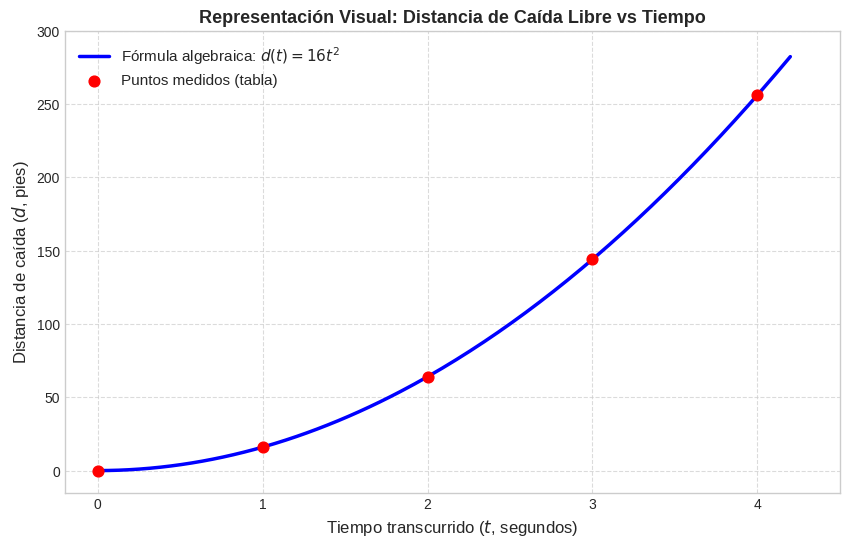
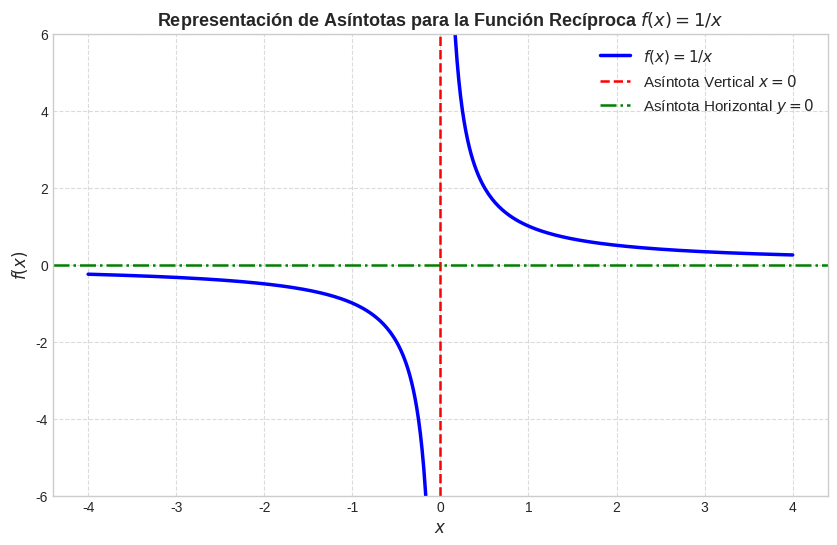
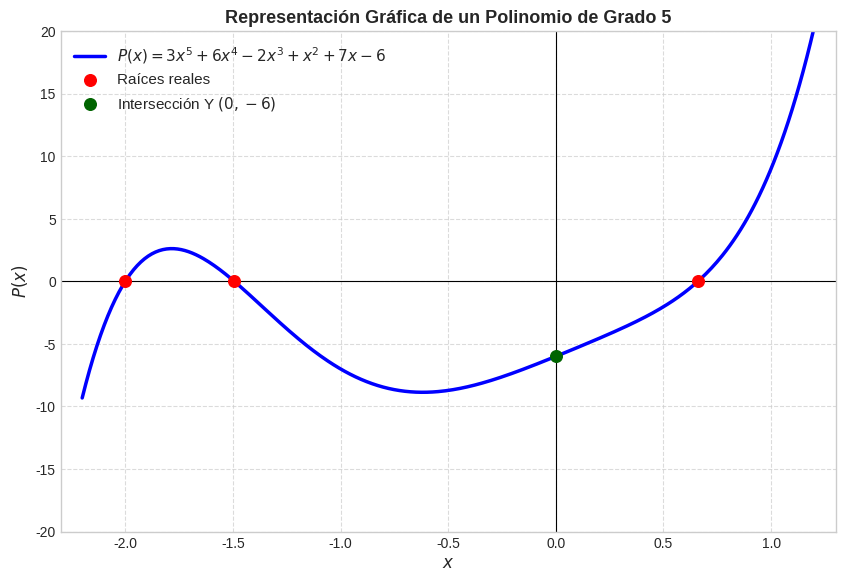
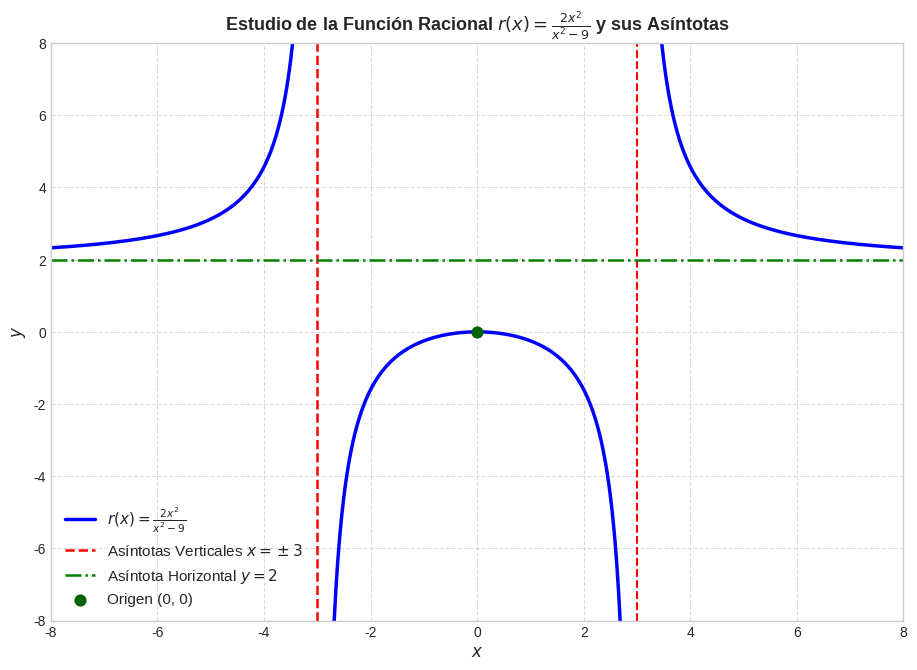
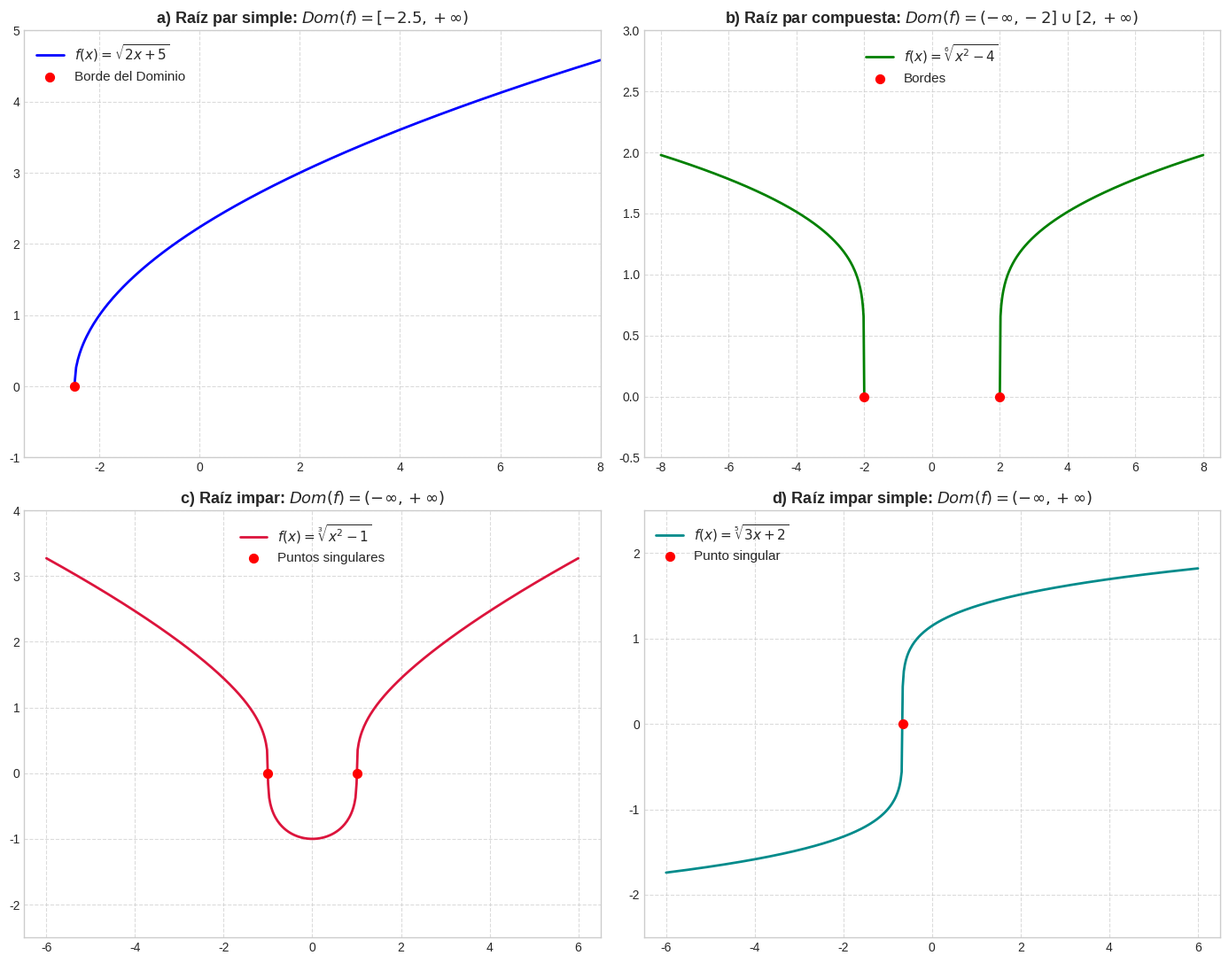
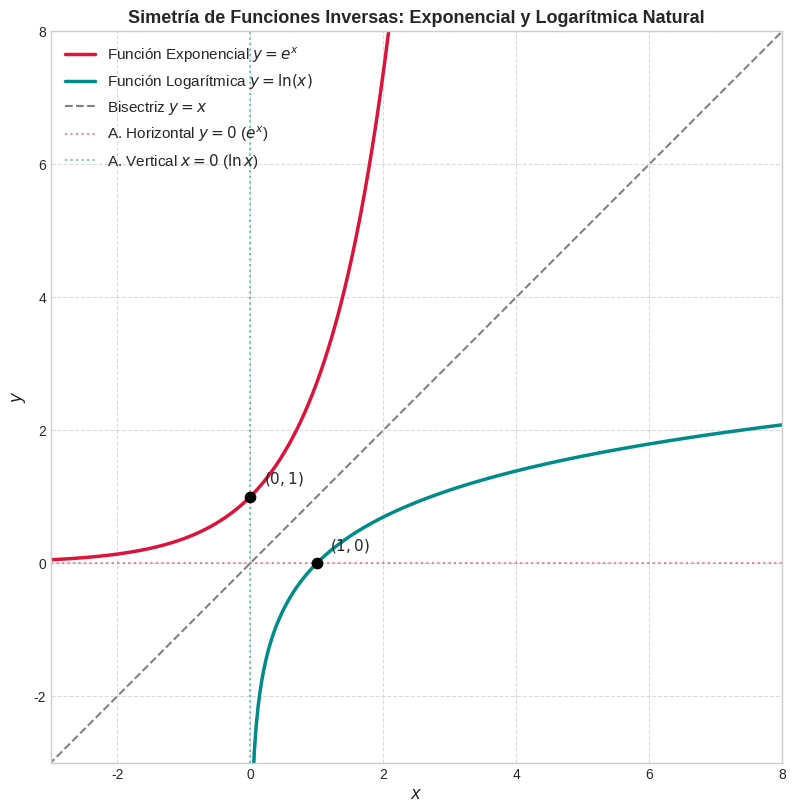
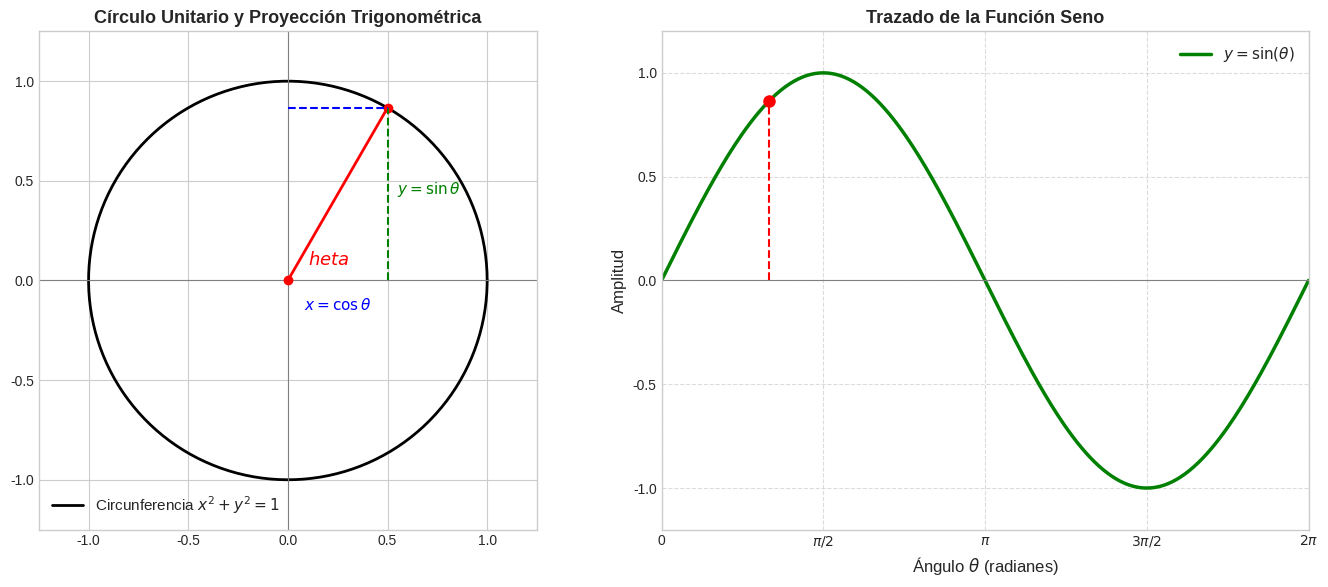
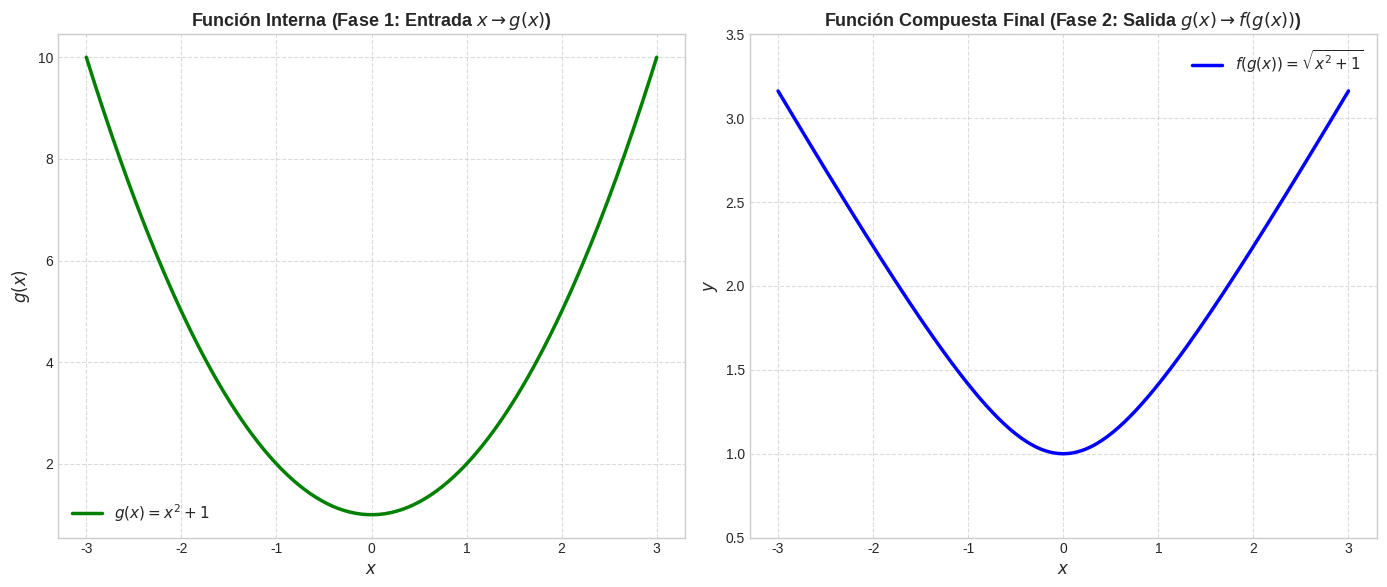

The script that saved these images, in order:
import numpy as np
import matplotlib.pyplot as plt

# Configuración de estilo visual premium
plt.style.use('seaborn-v0_8-whitegrid' if 'seaborn-v0_8-whitegrid' in plt.style.available else 'default')
plt.rcParams.update({
    'font.family': 'sans-serif',
    'font.size': 11,
    'axes.labelsize': 12,
    'axes.titlesize': 13,
    'xtick.labelsize': 10,
    'ytick.labelsize': 10
})

# Caso de estudio: caída libre de una piedra d(t) = 16t^2 (t en segundos, d en pies)
t_valores = np.array([0, 1, 2, 3, 4])
d_valores = 16 * t_valores**2

print("Representación Numérica (Tabla de valores de caída libre):")
print(f"{'Tiempo t (s)':<12} | {'Distancia d(t) (pies)':<22}")
print("-" * 38)
for t, d in zip(t_valores, d_valores):
    print(f"{t:<12} | {d:<22}")
print("-" * 38)

# Representación Visual y Algebraica
t_plot = np.linspace(0, 4.2, 200)
d_plot = 16 * t_plot**2

plt.figure(figsize=(10, 6))
plt.plot(t_plot, d_plot, 'b-', linewidth=2.5, label='Fórmula algebraica: $d(t) = 16t^2$')
plt.scatter(t_valores, d_valores, color='red', s=60, zorder=5, label='Puntos medidos (tabla)')

plt.title('Representación Visual: Distancia de Caída Libre vs Tiempo', fontweight='bold')
plt.xlabel('Tiempo transcurrido ($t$, segundos)')
plt.ylabel('Distancia de caída ($d$, pies)')
plt.xlim(-0.2, 4.5)
plt.ylim(-15, 300)
plt.legend(loc='upper left')
plt.grid(True, linestyle='--', alpha=0.7)
plt.show()


# Gráfica de la función f(x) = 1/x y sus asíntotas
x_izq = np.linspace(-4.0, -0.05, 200)
x_der = np.linspace(0.05, 4.0, 200)

plt.figure(figsize=(10, 6))
plt.plot(x_izq, 1/x_izq, 'b-', linewidth=2.5, label='$f(x) = 1/x$')
plt.plot(x_der, 1/x_der, 'b-', linewidth=2.5)

# Asíntota Vertical x = 0 (Eje Y)
plt.axvline(0, color='red', linestyle='--', linewidth=1.8, label='Asíntota Vertical $x = 0$')
# Asíntota Horizontal y = 0 (Eje X)
plt.axhline(0, color='green', linestyle='-.', linewidth=1.8, label='Asíntota Horizontal $y = 0$')

plt.title('Representación de Asíntotas para la Función Recíproca $f(x) = 1/x$', fontweight='bold')
plt.xlabel('$x$')
plt.ylabel('$f(x)$')
plt.ylim(-6, 6)
plt.legend()
plt.grid(True, linestyle='--', alpha=0.7)
plt.show()


# Trazado de un Polinomio de Grado 5: P(x) = 3x^5 + 6x^4 - 2x^3 + x^2 + 7x - 6
def P_pol(x):
    return 3*x**5 + 6*x**4 - 2*x**3 + x**2 + 7*x - 6

x_pol = np.linspace(-2.2, 1.2, 400)
y_pol = P_pol(x_pol)

# Encontrar numéricamente las raíces reales de P(x) para marcarlas
coefs_pol = [3, 6, -2, 1, 7, -6]
raices_reales = np.roots(coefs_pol)
raices_reales = sorted([r.real for r in raices_reales if np.isreal(r)])

print("Análisis del Polinomio:")
print(f"  Grado: 5, Coeficiente Principal: 3, Término Constante: -6")
print(f"  Raíces reales halladas: {raices_reales}")
print(f"  Máximo número de extremos locales posibles (n-1): 4")
print("-" * 60)

plt.figure(figsize=(10, 6.5))
plt.plot(x_pol, y_pol, 'b-', linewidth=2.5, label='$P(x) = 3x^5 + 6x^4 - 2x^3 + x^2 + 7x - 6$')

# Marcar intersecciones con el eje X (raíces)
plt.scatter(raices_reales, [0]*len(raices_reales), color='red', s=70, zorder=5, label='Raíces reales')
# Marcar intersección con el eje Y (P(0) = -6)
plt.scatter(0, -6.0, color='darkgreen', s=70, zorder=5, label='Intersección Y $(0, -6)$')

plt.title('Representación Gráfica de un Polinomio de Grado 5', fontweight='bold')
plt.xlabel('$x$')
plt.ylabel('$P(x)$')
plt.xlim(-2.3, 1.3)
plt.ylim(-20, 20)
plt.axhline(0, color='black', linewidth=0.8)
plt.axvline(0, color='black', linewidth=0.8)
plt.legend()
plt.grid(True, linestyle='--', alpha=0.7)
plt.show()


# Gráfica de la función racional r(x) = 2x^2 / (x^2 - 9)
# Grado del numerador (n) = 2, Grado del denominador (m) = 2. Asíntota horizontal: y = 2/1 = 2.
# Ceros del denominador: x = 3, -3 (asíntotas verticales).
def r_func(x):
    return (2 * x**2) / (x**2 - 9)

x_t1 = np.linspace(-8.0, -3.05, 200)
x_t2 = np.linspace(-2.95, 2.95, 200)
x_t3 = np.linspace(3.05, 8.0, 200)

plt.figure(figsize=(11, 7.5))
plt.plot(x_t1, r_func(x_t1), 'b-', linewidth=2.5, label='$r(x) = \\frac{2x^2}{x^2-9}$')
plt.plot(x_t2, r_func(x_t2), 'b-', linewidth=2.5)
plt.plot(x_t3, r_func(x_t3), 'b-', linewidth=2.5)

# Dibujar asíntotas
plt.axvline(-3.0, color='red', linestyle='--', linewidth=1.8, label='Asíntotas Verticales $x = \\pm 3$')
plt.axvline(3.0, color='red', linestyle='--')
plt.axhline(2.0, color='green', linestyle='-.', linewidth=1.8, label='Asíntota Horizontal $y = 2$')
plt.scatter(0, 0, color='darkgreen', s=60, zorder=5, label='Origen (0, 0)')

plt.title('Estudio de la Función Racional $r(x) = \\frac{2x^2}{x^2-9}$ y sus Asíntotas', fontweight='bold')
plt.xlabel('$x$')
plt.ylabel('$y$')
plt.xlim(-8.0, 8.0)
plt.ylim(-8.0, 8.0)
plt.legend()
plt.grid(True, linestyle='--', alpha=0.7)
plt.show()


# Creamos un panel 2x2 para representar los 4 ejemplos de funciones irracionales
fig, axs = plt.subplots(2, 2, figsize=(14, 11))

# Subplot a: f(x) = sqrt(2x+5) (Dominio: x >= -2.5)
x_a = np.linspace(-2.5, 8.0, 300)
y_a = np.sqrt(2 * x_a + 5)
axs[0, 0].plot(x_a, y_a, 'b-', linewidth=2.0, label='$f(x) = \\sqrt{2x+5}$')
axs[0, 0].scatter(-2.5, 0, color='red', s=50, zorder=5, label='Borde del Dominio')
axs[0, 0].set_title('a) Raíz par simple: $Dom(f) = [-2.5, +\\infty)$', fontweight='bold')
axs[0, 0].set_xlim(-3.5, 8.0)
axs[0, 0].set_ylim(-1.0, 5.0)
axs[0, 0].legend(loc='upper left')
axs[0, 0].grid(True, linestyle='--', alpha=0.7)

# Subplot b: f(x) = (x^2-4)^(1/6) (Dominio: |x| >= 2)
x_b_izq = np.linspace(-8.0, -2.0, 300)
x_b_der = np.linspace(2.0, 8.0, 300)
y_b_izq = (x_b_izq**2 - 4)**(1/6)
y_b_der = (x_b_der**2 - 4)**(1/6)
axs[0, 1].plot(x_b_izq, y_b_izq, 'g-', linewidth=2.0, label='$f(x) = \\sqrt[6]{x^2-4}$')
axs[0, 1].plot(x_b_der, y_b_der, 'g-', linewidth=2.0)
axs[0, 1].scatter([-2, 2], [0, 0], color='red', s=50, zorder=5, label='Bordes')
axs[0, 1].set_title('b) Raíz par compuesta: $Dom(f) = (-\\infty, -2] \\cup [2, +\\infty)$', fontweight='bold')
axs[0, 1].set_xlim(-8.5, 8.5)
axs[0, 1].set_ylim(-0.5, 3.0)
axs[0, 1].legend(loc='upper center')
axs[0, 1].grid(True, linestyle='--', alpha=0.7)

# Subplot c: f(x) = (x^2-1)^(1/3) (Dominio: R)
x_c = np.linspace(-6.0, 6.0, 500)
y_c = np.sign(x_c**2 - 1) * np.abs(x_c**2 - 1)**(1/3)
axs[1, 0].plot(x_c, y_c, 'crimson', linewidth=2.0, label='$f(x) = \\sqrt[3]{x^2-1}$')
axs[1, 0].scatter([-1, 1], [0, 0], color='red', s=50, zorder=5, label='Puntos singulares')
axs[1, 0].set_title('c) Raíz impar: $Dom(f) = (-\\infty, +\\infty)$', fontweight='bold')
axs[1, 0].set_xlim(-6.5, 6.5)
axs[1, 0].set_ylim(-2.5, 4.0)
axs[1, 0].legend(loc='upper center')
axs[1, 0].grid(True, linestyle='--', alpha=0.7)

# Subplot d: f(x) = (3x+2)^(1/5) (Dominio: R)
x_d = np.linspace(-6.0, 6.0, 500)
y_d = np.sign(3 * x_d + 2) * np.abs(3 * x_d + 2)**(1/5)
axs[1, 1].plot(x_d, y_d, 'darkcyan', linewidth=2.0, label='$f(x) = \\sqrt[5]{3x+2}$')
axs[1, 1].scatter(-2/3, 0, color='red', s=50, zorder=5, label='Punto singular')
axs[1, 1].set_title('d) Raíz impar simple: $Dom(f) = (-\\infty, +\\infty)$', fontweight='bold')
axs[1, 1].set_xlim(-6.5, 6.5)
axs[1, 1].set_ylim(-2.5, 2.5)
axs[1, 1].legend(loc='upper left')
axs[1, 1].grid(True, linestyle='--', alpha=0.7)

plt.tight_layout()
plt.show()


# Graficación de funciones inversas: e^x y ln(x) mostrando la simetría sobre y = x
x_exp = np.linspace(-3.5, 2.5, 200)
y_exp = np.exp(x_exp)

x_log = np.linspace(0.03, 8.5, 300)
y_log = np.log(x_log)

x_id = np.linspace(-3.5, 8.5, 100)
y_id = x_id

plt.figure(figsize=(9.5, 9.5))
plt.plot(x_exp, y_exp, 'crimson', linewidth=2.5, label='Función Exponencial $y = e^x$')
plt.plot(x_log, y_log, 'darkcyan', linewidth=2.5, label='Función Logarítmica $y = \\ln(x)$')
plt.plot(x_id, y_id, 'gray', linestyle='--', linewidth=1.5, label='Bisectriz $y = x$')

# Marcar intersecciones y puntos simétricos correspondientes
plt.scatter([0, 1], [1, 0], color='black', s=55, zorder=5)
plt.text(0.2, 1.2, '$(0, 1)$', fontweight='bold')
plt.text(1.2, 0.2, '$(1, 0)$', fontweight='bold')

# Asíntotas
plt.axhline(0, color='crimson', linestyle=':', alpha=0.5, label='A. Horizontal $y = 0$ ($e^x$)')
plt.axvline(0, color='darkcyan', linestyle=':', alpha=0.5, label='A. Vertical $x = 0$ ($\\ln x$)')

plt.title('Simetría de Funciones Inversas: Exponencial y Logarítmica Natural', fontweight='bold')
plt.xlabel('$x$')
plt.ylabel('$y$')
plt.xlim(-3.0, 8.0)
plt.ylim(-3.0, 8.0)
plt.gca().set_aspect('equal', adjustable='box') # Proporción 1:1 real
plt.legend(loc='upper left')
plt.grid(True, linestyle='--', alpha=0.7)
plt.show()


# Visualización del Círculo Unitario y la onda senoidal correspondiente
theta = np.linspace(0, 2*np.pi, 300)

fig, (ax_circ, ax_sine) = plt.subplots(1, 2, figsize=(14, 6))

# 1. Círculo Unitario
ax_circ.plot(np.cos(theta), np.sin(theta), 'k-', linewidth=2.0, label='Circunferencia $x^2 + y^2 = 1$')
ax_circ.axhline(0, color='gray', linewidth=0.8)
ax_circ.axvline(0, color='gray', linewidth=0.8)

# Dibujar ángulo de ejemplo en t = pi/3 (60 grados)
t_ej = np.pi / 3
x_ej = np.cos(t_ej)
y_ej = np.sin(t_ej)
ax_circ.plot([0, x_ej], [0, y_ej], 'r-o', linewidth=2.0)
ax_circ.plot([x_ej, x_ej], [0, y_ej], 'g--')
ax_circ.plot([0, x_ej], [y_ej, y_ej], 'b--')
ax_circ.text(0.1, 0.08, '$\theta$', color='red', fontsize=13, fontweight='bold')
ax_circ.text(x_ej/2, -0.15, '$x = \\cos\\theta$', color='blue', ha='center')
ax_circ.text(x_ej + 0.05, y_ej/2, '$y = \\sin\\theta$', color='green')

ax_circ.set_title('Círculo Unitario y Proyección Trigonométrica', fontweight='bold')
ax_circ.set_xlim(-1.25, 1.25)
ax_circ.set_ylim(-1.25, 1.25)
ax_circ.set_aspect('equal', adjustable='box')
ax_circ.legend(loc='lower left')

# 2. Onda Seno correspondiente
ax_sine.plot(theta, np.sin(theta), 'g-', linewidth=2.5, label='$y = \\sin(\\theta)$')
ax_sine.plot([t_ej, t_ej], [0, y_ej], 'r--')
ax_sine.plot(t_ej, y_ej, 'ro', markersize=8)
ax_sine.axhline(0, color='gray', linewidth=0.8)

ax_sine.set_title('Trazado de la Función Seno', fontweight='bold')
ax_sine.set_xlabel('Ángulo $\\theta$ (radianes)')
ax_sine.set_ylabel('Amplitud')
ax_sine.set_xticks([0, np.pi/2, np.pi, 3*np.pi/2, 2*np.pi])
ax_sine.set_xticklabels(['0', '$\\pi/2$', '$\\pi$', '$3\\pi/2$', '$2\\pi$'])
ax_sine.set_xlim(0, 2*np.pi)
ax_sine.set_ylim(-1.2, 1.2)
ax_sine.legend()
ax_sine.grid(True, linestyle='--', alpha=0.7)

plt.tight_layout()
plt.show()


# Visualización del flujo de composición de funciones: x -> g(x) = x^2 + 1 -> f(g(x)) = sqrt(x^2 + 1)
x_vals = np.linspace(-3.0, 3.0, 200)
y_g = x_vals**2 + 1
y_comp = np.sqrt(y_g)

fig, (ax1, ax2) = plt.subplots(1, 2, figsize=(14, 6))

# 1. Función interna g(x) = x^2 + 1
ax1.plot(x_vals, y_g, 'g-', linewidth=2.5, label='$g(x) = x^2 + 1$')
ax1.set_title('Función Interna (Fase 1: Entrada $x \\to g(x)$)', fontweight='bold')
ax1.set_xlabel('$x$')
ax1.set_ylabel('$g(x)$')
ax1.legend()
ax1.grid(True, linestyle='--', alpha=0.7)

# 2. Función compuesta f(g(x)) = sqrt(x^2 + 1)
ax2.plot(x_vals, y_comp, 'b-', linewidth=2.5, label='$f(g(x)) = \\sqrt{x^2+1}$')
ax2.set_title('Función Compuesta Final (Fase 2: Salida $g(x) \\to f(g(x))$)', fontweight='bold')
ax2.set_xlabel('$x$')
ax2.set_ylabel('$y$')
ax2.set_ylim(0.5, 3.5)
ax2.legend()
ax2.grid(True, linestyle='--', alpha=0.7)

plt.tight_layout()
plt.show()
